Photos from the image-classification dataset "PV_Images" in the GitHub repository thamadhi/solar-panel-fault-mapping. Its 2 classes are: clean, hotspot.

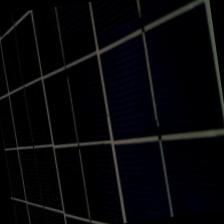
Label: clean

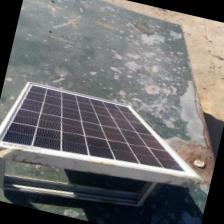
Label: clean

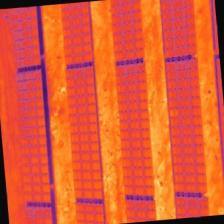
Label: hotspot

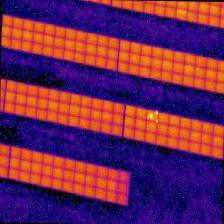
Label: hotspot

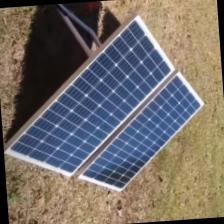
Label: clean

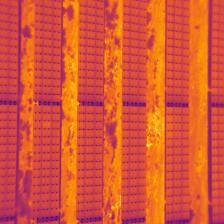
Label: hotspot
